Run: headless pygame with SDL's dummy video driver; simulated clock (each Clock.tick advances the game by its frame time, no real sleeping); random seed 0; keys injected as events and as key.get_pressed() state; no mouse input.
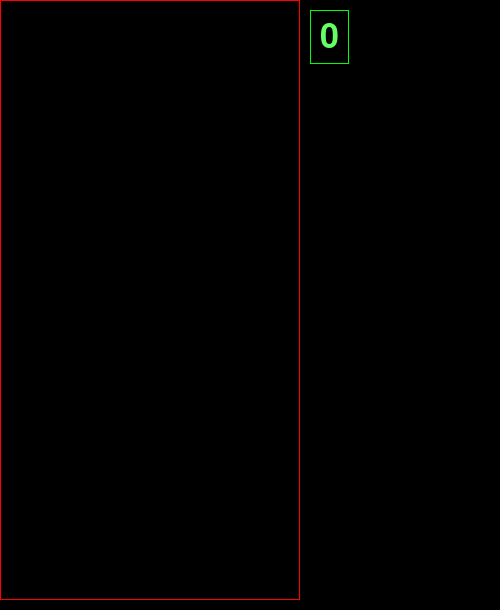
Frame 1 of 4 · flips 1–60 · no input
Frame 2 of 4 · flips 61–180 · tapped SPACE, RETURN · held RIGHT (→), D · screen unchanged from frame 1, image omitted
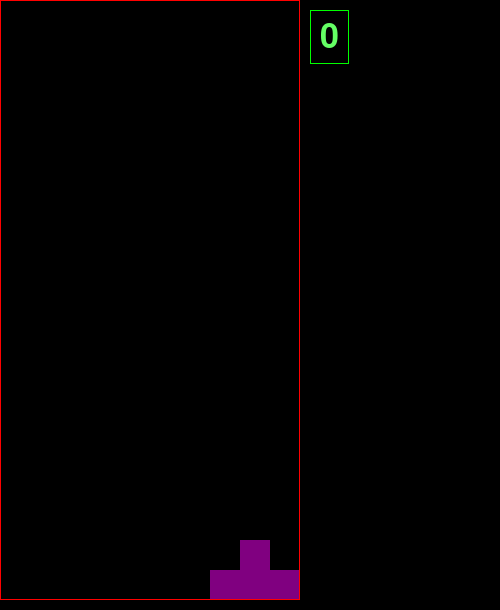
Frame 3 of 4 · flips 181–300 · held DOWN (↓), S
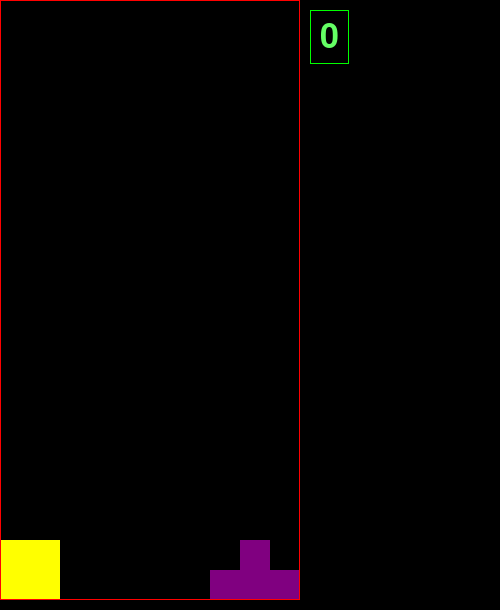
Frame 4 of 4 · flips 301–420 · held LEFT (←), A, UP (↑), W

The pygame program that drew these frames:

import pygame
import random


pygame.font.init()

# GLOBALS VARS
s_width = 500
s_height = 610
play_width = 300  # meaning 300 // 10 = 30 width per block
play_height = 600  # meaning 600 // 20 = 20 height per block
block_size = 30

top_left_x = (s_width - play_width) // 2
top_left_y = s_height - play_height
size = s_width, s_height
screen = pygame.display.set_mode(size)
surf = pygame.Surface((200, 600))


# SHAPE FORMATS
S = [[[0, 1, 1],
      [1, 1, 0]],
     [[1, 0],
      [1, 1],
      [0, 1]]]

Z = [[[2, 2, 0],
      [0, 2, 2]],
[[0, 2],
 [2, 2],
 [2, 0]]]

I = [[[3],
      [3],
      [3],
      [3]],
     [[3, 3, 3, 3]]]

O = [[[4, 4],
      [4, 4]]]

J = [[[5, 0, 0],
      [5, 5, 5]],
[[5, 5],
 [5, 0],
 [5, 0]],
[[5, 5, 5],
 [0, 0, 5]],
[[0, 5],
 [0, 5],
 [5, 5]]]

L = [[[0, 0, 6],
      [6, 6, 6]],
[[6, 0],
 [6, 0],
 [6, 6]],
[[6, 6, 6],
 [6, 0, 0]],
[[6, 6],
 [0, 6],
 [0, 6]]]

T = [[[0, 7, 0],
      [7, 7, 7]],
[[7, 0],
 [7, 7],
 [7, 0]],
[[7, 7, 7],
 [0, 7, 0]],
[[0, 7],
[7, 7],
[0, 7]]]

shapes = [S, Z, I, O, J, L, T]
shape_colors = [(0, 0, 0), (0, 255, 0), (255, 0, 0), (0, 255, 255), (255, 255, 0), (255, 165, 0), (0, 0, 255),
                (128, 0, 128)]

#def create_grid(locked_positions={}):
    #global grid
    #grid = [[0 for _ in range(10)] for _ in range(20)]


def draw():
    global surf
    screen.blit(surf, (300, 0))
    global Game_score
    font = pygame.font.Font(None, 50)
    text = font.render(str(Game_score), 1, (100, 255, 100))
    text_x = 320
    text_y = 20
    text_w = text.get_width()
    text_h = text.get_height()
    screen.blit(text, (text_x, text_y))
    pygame.draw.rect(screen, (0, 255, 0), (text_x - 10, text_y - 10,
                                           text_w + 20, text_h + 20), 1)

def draw_window(surface):
    pygame.draw.rect(screen, (255, 0, 0), (0, 0, play_width, play_height), 1)
    for i in range(20):
        for j in range(10):
            pygame.draw.rect(screen, shape_colors[grid[i][j]], (0 + j * 30, 0 + i * 30, 30, 30), 0)
    pygame.draw.rect(screen, (255, 0, 0), (0, 0, play_width, play_height), 1)

def create_shape():
  pass


class Shape:
    def __init__(self, x, y, type, pos):
        self.x = x
        self.y = y
        self.type = type
        self.pos = pos
        global Flag, DeTime
        if not Check_Lock(self.type, self.pos, self.x, self.y):
            for i in range(len(type[pos])):
                for j in range(len(type[pos][i])):
                    if type[pos][i][j] != 0:
                        pygame.draw.rect(screen, shape_colors[type[pos][i][j]], (x * 30 + j * 30, y * 30 + i * 30,
                                                                                 30, 30), 0)
        else:
            for i in range(len(type[pos])):
                for j in range(len(type[pos][i])):
                    if type[pos][i][j] != 0:
                        grid[i + int(y)][j + int(x)] = type[pos][i][j]
            DeTime = 100
            draw_window(screen)
            Flag = False

all
def Check_Lock(ttype, Poss, x, y):
    flag = False
    global  Game_score
    if 20 - len(ttype[Poss]) == y:
        flag = True
    else:
        for i in range(len(ttype[Poss])):
            for j in range(len(ttype[Poss][i])):
                if ((grid[i + int(y) + 1][j + int(x)] + ttype[Poss][i][j]) != ttype[Poss][i][j]) and\
                        (ttype[Poss][i][j] != 0):
                    flag = True
    if flag:
        return True
    else:
        return False


def down_line(num):
    global Game_score
    for i in range(num, 0, -1):
        grid[i] = grid[i - 1]
    Game_score += 100
    print(Game_score)


#create_grid()
grid = [[0, 0, 0, 0, 0, 0, 0, 0, 0, 0],
        [0, 0, 0, 0, 0, 0, 0, 0, 0, 0],
        [0, 0, 0, 0, 0, 0, 0, 0, 0, 0],
        [0, 0, 0, 0, 0, 0, 0, 0, 0, 0],
        [0, 0, 0, 0, 0, 0, 0, 0, 0, 0],
        [0, 0, 0, 0, 0, 0, 0, 0, 0, 0],
        [0, 0, 0, 0, 0, 0, 0, 0, 0, 0],
        [0, 0, 0, 0, 0, 0, 0, 0, 0, 0],
        [0, 0, 0, 0, 0, 0, 0, 0, 0, 0],
        [0, 0, 0, 0, 0, 0, 0, 0, 0, 0],
        [0, 0, 0, 0, 0, 0, 0, 0, 0, 0],
        [0, 0, 0, 0, 0, 0, 0, 0, 0, 0],
        [0, 0, 0, 0, 0, 0, 0, 0, 0, 0],
        [0, 0, 0, 0, 0, 0, 0, 0, 0, 0],
        [0, 0, 0, 0, 0, 0, 0, 0, 0, 0],
        [0, 0, 0, 0, 0, 0, 0, 0, 0, 0],
        [0, 0, 0, 0, 0, 0, 0, 0, 0, 0],
        [0, 0, 0, 0, 0, 0, 0, 0, 0, 0],
        [0, 0, 0, 0, 0, 0, 0, 0, 0, 0],
        [0, 0, 0, 0, 0, 0, 0, 0, 0, 0]]

run = True
Flag = True
cord_y = 0
cord_x = 0
counter = 0
shape_type = []
shape_pos = 0
DeTime = 10
Game_score = 0
while run:
    draw()
    if counter == 0:
        shape_type = shapes[random.randint(0, 6)]

    counter += 1
    keys = pygame.key.get_pressed()
    if Flag:
        Shape(cord_x, cord_y, shape_type, shape_pos)

    if not Flag:
        for i in range(20):
            if all(grid[i]) != 0:

                down_line(i)
        draw_window(screen)
        Flag = True
        cord_y = 0
        cord_x = 0
        shape_type = shapes[random.randint(0, 6)]
        shape_pos = random.randint(0, len(shape_type) - 1)

    if keys[pygame.K_UP]:
        if shape_type[shape_pos] != shape_type[-1]:
            if not((len(shape_type[shape_pos][0]) < len(shape_type[shape_pos + 1][0])) and
                   (cord_x > (10 - len(shape_type[shape_pos + 1][0])))):
                shape_pos += 1
        elif not((len(shape_type[shape_pos][0]) < len(shape_type[0][0])) and
                    (cord_x > (10 - len(shape_type[0][0])))):
            shape_pos = 0
        draw_window(screen)
        Shape(cord_x, cord_y, shape_type, shape_pos)

    if keys[pygame.K_LEFT] and cord_x != 0:
        cord_x -= 1
        draw_window(screen)
        Shape(cord_x, cord_y, shape_type, shape_pos)

    if keys[pygame.K_RIGHT] and cord_x != (10 - len(shape_type[shape_pos][0])):
        cord_x += 1
        draw_window(screen)
        Shape(cord_x, cord_y, shape_type, shape_pos)

    if keys[pygame.K_DOWN]:
        DeTime = 1

    if Flag and ((counter % 10) == 0):
        draw_window(screen)
        cord_y += 1

    pygame.display.flip()
    pygame.time.delay(DeTime)
    for event in pygame.event.get():
        if event.type == pygame.QUIT:
            run = False

pygame.quit()
